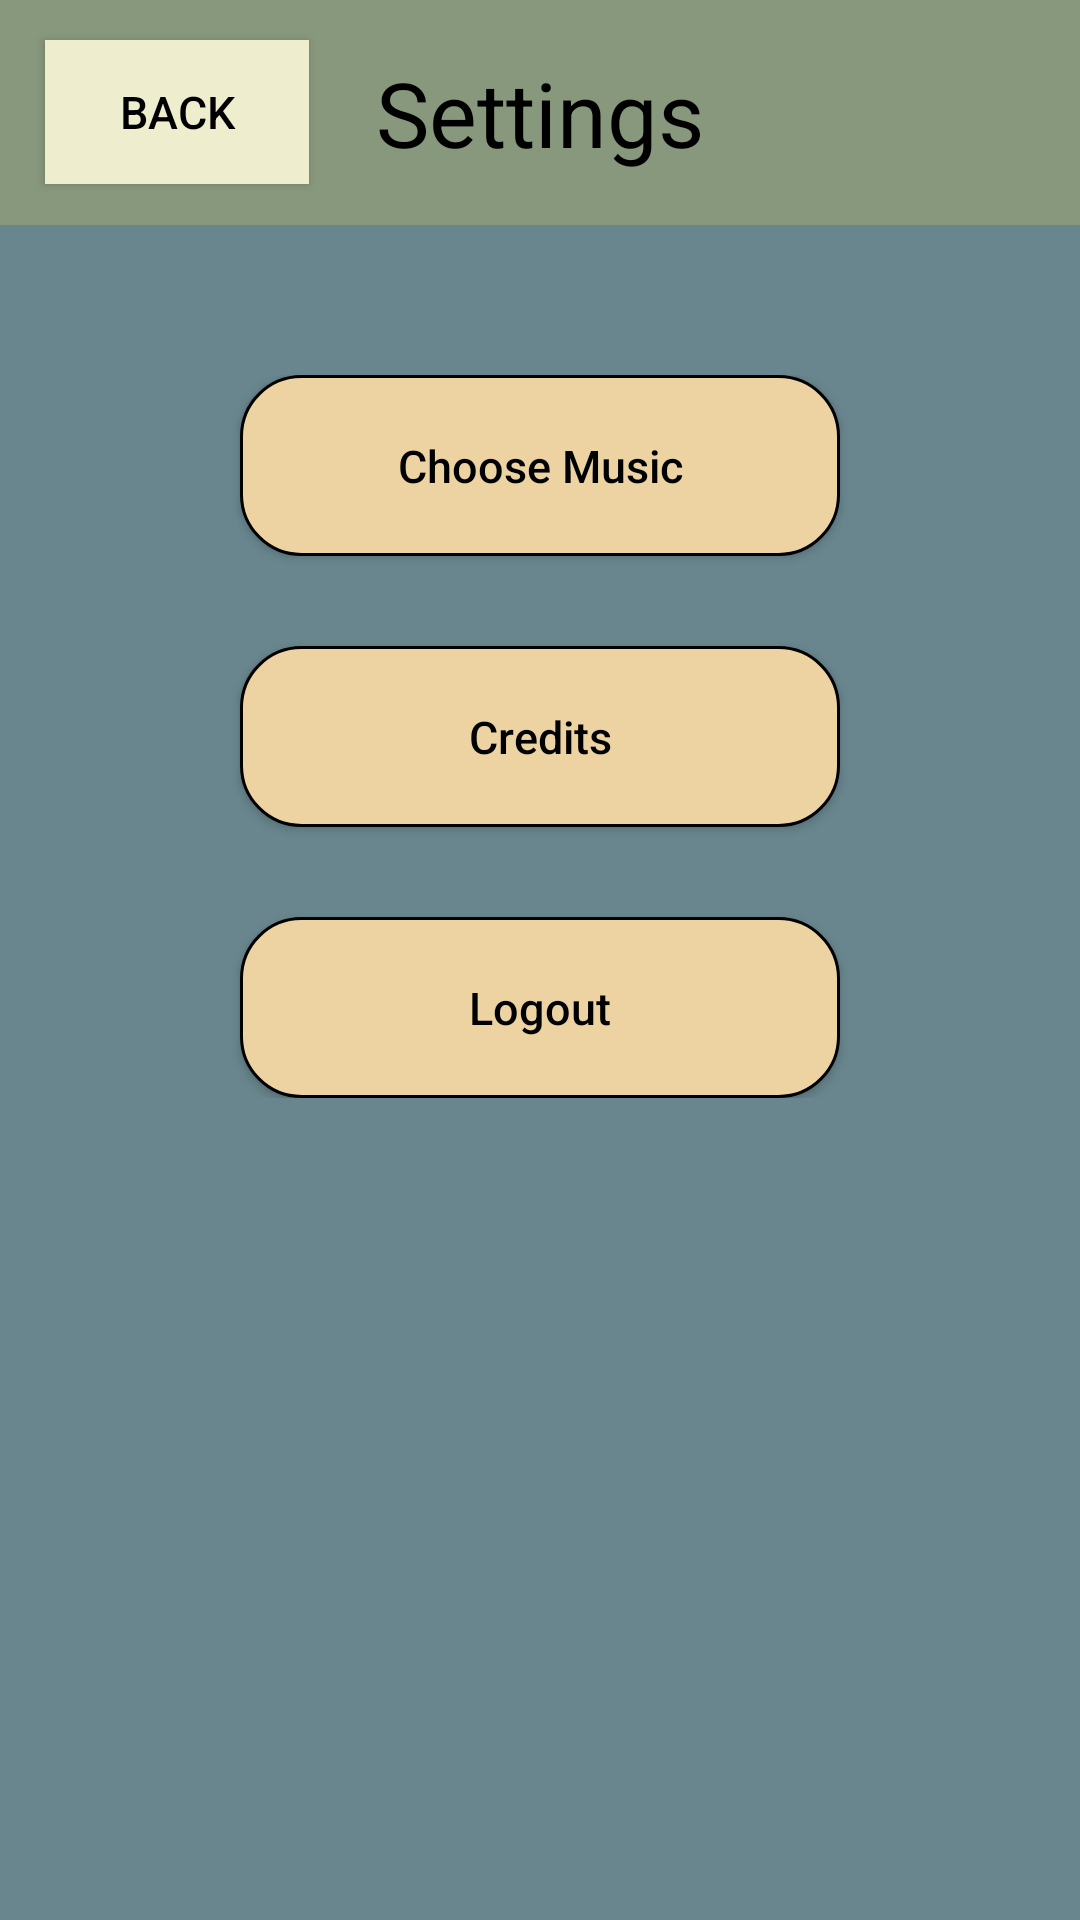

The Android layout XML behind this screen, and the referenced resources:
<!-- AndroidManifest.xml: application theme Theme.Design.NoActionBar -->
<!-- res/layout/settings.xml -->
<?xml version="1.0" encoding="utf-8"?>
<RelativeLayout xmlns:android="http://schemas.android.com/apk/res/android"
    xmlns:app="http://schemas.android.com/apk/res-auto"
    xmlns:tools="http://schemas.android.com/tools"
    android:layout_width="match_parent"
    android:layout_height="match_parent"
    android:background="@color/airforceblue"
    tools:context=".Settings">

    <RelativeLayout
        android:id="@+id/topBar"
        android:layout_width="match_parent"
        android:layout_height="75dp"
        android:paddingHorizontal="10dp"
        android:background="@color/olivegreen">

        <Button
            android:id="@+id/backButton"
            android:layout_width="wrap_content"
            android:layout_height="wrap_content"
            android:layout_alignParentStart="true"
            android:layout_alignParentLeft="true"
            android:layout_centerVertical="true"
            android:layout_margin="5dp"
            android:background="@color/pale_yellow"
            android:text="@string/back"
            android:textSize="15sp"
            android:textColor="@color/black"
            tools:ignore="TextContrastCheck" />

        <TextView
            android:layout_width="wrap_content"
            android:layout_height="wrap_content"
            android:layout_centerInParent="true"
            android:text="@string/settings"
            android:textSize="30sp"
            android:textColor="@color/black">

        </TextView>

    </RelativeLayout>

    <RelativeLayout
        android:id="@+id/userInfoArea"
        android:layout_width="match_parent"
        android:layout_height="wrap_content"
        android:layout_below="@+id/topBar"
        android:paddingHorizontal="30dp"
        android:paddingVertical="20dp">

    </RelativeLayout>

    <RelativeLayout
        android:id="@+id/otherInfoArea"
        android:layout_width="match_parent"
        android:layout_height="wrap_content"
        android:layout_below="@+id/userInfoArea"
        android:layout_marginTop="30dp">

        <Button
            android:id="@+id/chooseMusicButton"
            android:layout_width="200dp"
            android:layout_height="wrap_content"
            android:layout_centerHorizontal="true"
            android:text="Choose Music"
            android:textColor="@color/black"
            android:textSize="15sp"
            android:textAllCaps="false"
            android:paddingVertical="20dp"
            android:paddingHorizontal="25dp"
            android:background="@drawable/settings_information_card">
        </Button>

        <Button
            android:id="@+id/creditsButton"
            android:layout_width="200dp"
            android:layout_height="wrap_content"
            android:layout_below="@+id/chooseMusicButton"
            android:layout_centerHorizontal="true"
            android:layout_marginTop="30dp"
            android:background="@drawable/settings_information_card"
            android:paddingHorizontal="25dp"
            android:paddingVertical="20dp"
            android:text="Credits"
            android:textAllCaps="false"
            android:textColor="@color/black"
            android:textSize="15sp"
            tools:visibility="gone"></Button>

        <Button
            android:id="@+id/logoutButton"
            android:layout_width="200dp"
            android:layout_height="wrap_content"
            android:layout_below="@+id/creditsButton"
            android:layout_centerHorizontal="true"
            android:layout_marginTop="30dp"
            android:background="@drawable/settings_information_card"
            android:paddingHorizontal="25dp"
            android:paddingVertical="20dp"
            android:text="Logout"
            android:textAllCaps="false"
            android:textColor="@color/black"
            android:textSize="15sp">
        </Button>

    </RelativeLayout>

</RelativeLayout>
<!-- resources referenced by this layout -->
<resources>
  <color name="airforceblue">#FF69868E</color>
  <color name="black">#FF000000</color>
  <color name="olivegreen">#FF88987D</color>
  <color name="pale_yellow">#FFEEEDCE</color>
  <!-- drawable settings_information_card (drawable) -->
  <?xml version="1.0" encoding="utf-8"?>
  <shape xmlns:android="http://schemas.android.com/apk/res/android"
      android:shape="rectangle">
  
      <solid android:color="@color/pale_orange"/>
      <stroke
          android:width="1dp"
          android:color="@color/black">
  
      </stroke>
  
      <corners
          android:radius="20dp">
  
      </corners>
  
  </shape>
  <string name="back">Back</string>
  <string name="settings">Settings</string>
  <color name="pale_orange">#FFEDD3A2</color>
</resources>
